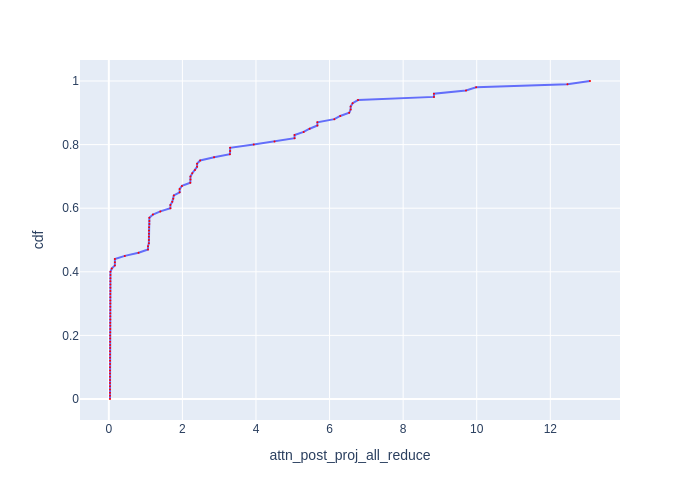

The file beside this chart, header and first rows:
cdf, attn_post_proj_all_reduce
0.0, 0.03197
0.01, 0.03197
0.02, 0.03197
0.03, 0.03197
0.04, 0.03197
0.05, 0.03197
0.06, 0.03197
0.07, 0.03197
0.08, 0.03197
0.09, 0.03197
0.1, 0.03197
0.11, 0.03301
0.12, 0.03301
0.13, 0.03301
0.14, 0.03301
0.15, 0.03301
0.16, 0.03498
0.17, 0.03498
0.18, 0.03498
0.19, 0.03597
0.2, 0.03597
0.21, 0.03897
0.22, 0.03897
0.23, 0.03897
0.24, 0.03897
0.25, 0.03999
0.26, 0.03999
0.27, 0.03999
0.28, 0.04097
0.29, 0.04097
0.3, 0.04097
0.31, 0.04097
0.32, 0.04097
0.33, 0.04097
0.34, 0.04196
0.35, 0.04196
0.36, 0.04196
0.37, 0.04196
0.38, 0.04298
0.39, 0.04402
0.4, 0.04402
0.41, 0.08006
0.42, 0.1641
0.43, 0.1651
0.44, 0.1651
0.45, 0.4347
0.46, 0.8082
0.47, 1.065
0.48, 1.065
0.49, 1.089
0.5, 1.089
0.51, 1.089
0.52, 1.091
0.53, 1.091
0.54, 1.093
0.55, 1.102
0.56, 1.102
0.57, 1.102
0.58, 1.198
0.59, 1.401
... 41 more rows
